Run: headless pygame with SDL's dummy video driver; simulated clock (each Clock.tick advances the game by its frame time, no real sleeping); random seed 0; keys injected as events and as key.get_pressed() state; no mouse input.
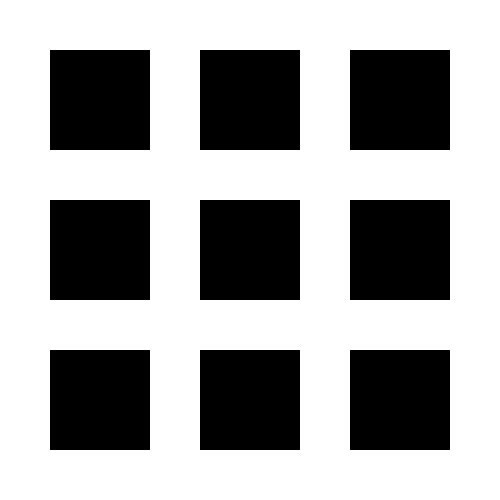
Frame 1 of 4 · flips 1–60 · no input
Frame 2 of 4 · flips 61–180 · tapped SPACE, RETURN · held RIGHT (→), D · screen unchanged from frame 1, image omitted
Frame 3 of 4 · flips 181–300 · held DOWN (↓), S · screen unchanged from frame 2, image omitted
Frame 4 of 4 · flips 301–420 · held LEFT (←), A, UP (↑), W · screen unchanged from frame 3, image omitted

The pygame program that drew these frames:

import pygame, sys
from pygame.locals import *

# create boids
class Boid():
    def __init__(self,position,velocity):
        self.position = position # (x, y)
        self.velocity = velocity # (dx, dy)

    def update(self, newPosition, newVelocity):
        self.oldPosition = self.position
        self.oldVelocity = self.velocity
        self.position = newPosition
        self.velocity = newVelocity
        pygame.draw.circle(DISPLAYSURF, WHITE, self.oldPosition, 3)
        pygame.draw.circle(DISPLAYSURF, RED, self.position, 3)

    def destroy(self):
        pygame.draw.circle(DISPLAYSURF, WHITE, self.position, 3)

pygame.init()
size = width, height = 500,500
DISPLAYSURF = pygame.display.set_mode(size)
pygame.display.set_caption('Commuter Chaos')

DISPLAYSURF.fill((255,255,255))

WHITE = (255,255,255)
BLACK = (0,0,0)
RED   = (255,0,0)

# create a city layout with block size of 100, spacing of 50
blockSize = 100
spacing = 50
buildings = [(i,j,blockSize,blockSize) for i in range(spacing,width,blockSize+spacing) for j in range(spacing,height,blockSize + spacing)]

# buildings = [(10,10,40,40),(60,10,40,40),(10,60,40,40),(60,60,40,40)]
for building in buildings:
    pygame.draw.rect(DISPLAYSURF,BLACK,building)

while True:
    for event in pygame.event.get():
        if event.type == QUIT:
            pygame.quit()
            sys.exit()
    pygame.display.update()
